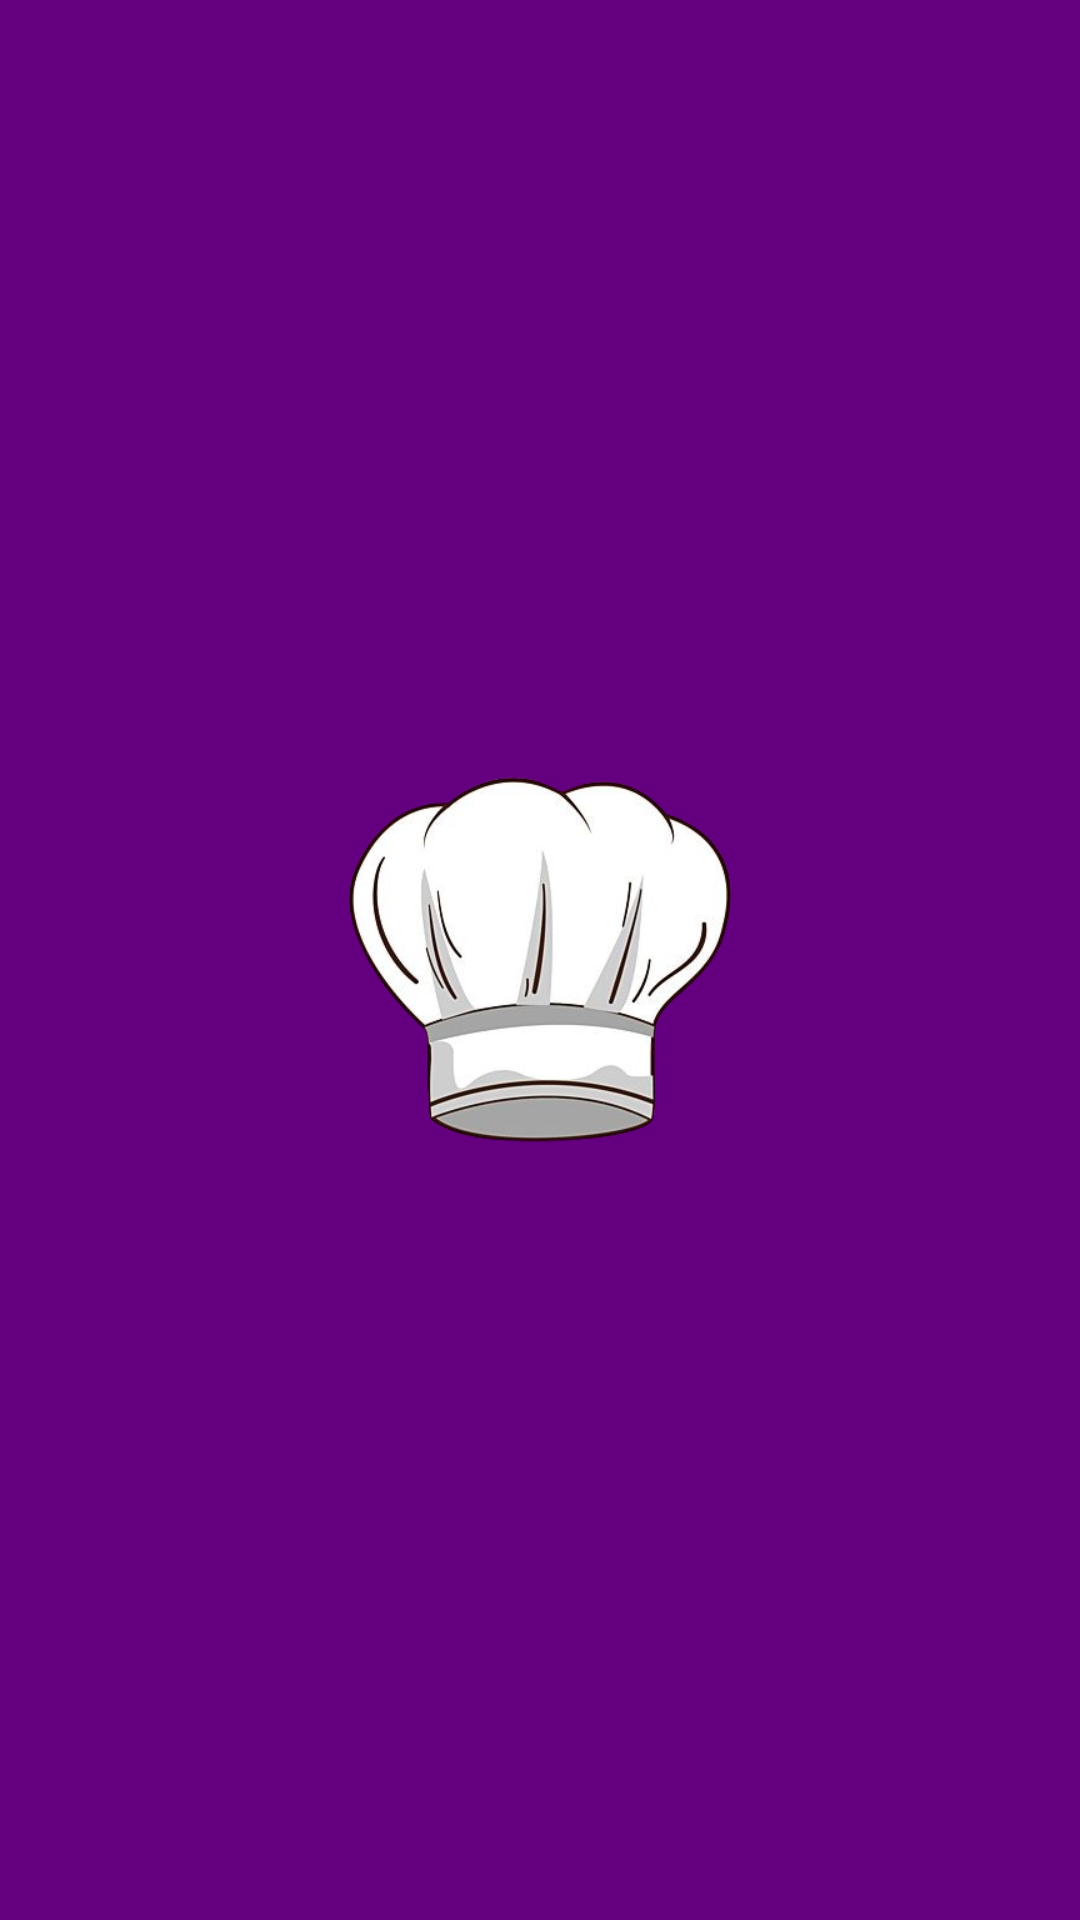

Layout XML and referenced resources for this Android screen:
<!-- AndroidManifest.xml: application theme Theme.YesChef -->
<!-- res/layout/activity_splash.xml -->
<?xml version="1.0" encoding="utf-8"?>
<RelativeLayout xmlns:android="http://schemas.android.com/apk/res/android"
    android:id="@+id/main"
    android:layout_width="match_parent"
    android:layout_height="match_parent"
    android:background="@color/purple">

    <ImageView
        android:id="@+id/splash_logo"
        android:layout_width="150dp"
        android:layout_height="150dp"
        android:layout_centerInParent="true"
        android:src="@drawable/ic_chef_hat" />

</RelativeLayout>
<!-- resources referenced by this layout -->
<resources>
  <color name="purple">#640080</color>
  <!-- drawable ic_chef_hat: png bitmap (drawable, 86995 bytes) -->
  <style name="Theme.YesChef" parent="Base.Theme.YesChef">
          
      </style>
  <style name="Base.Theme.YesChef" parent="Theme.MaterialComponents.DayNight.NoActionBar">
          
          
      </style>
</resources>
